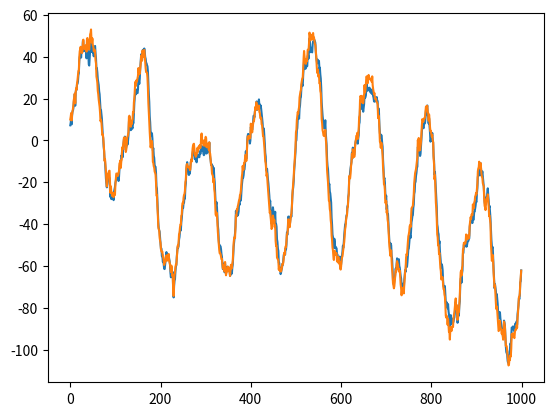
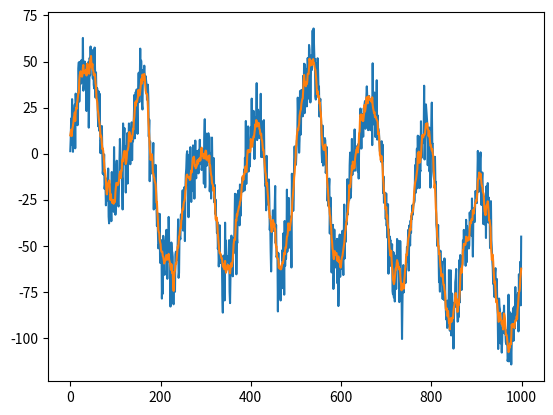
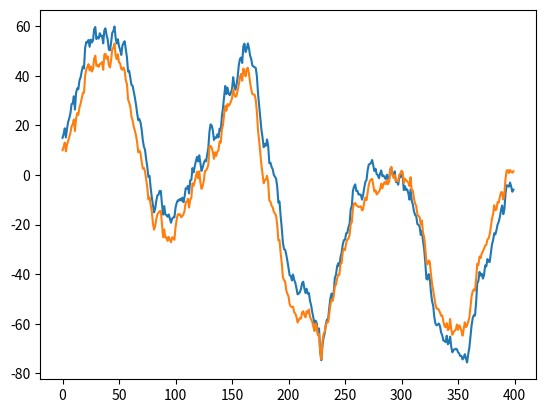

Write Python code to recreate these figures, in order.
#!/usr/bin/env python
# coding: utf-8

# In[1]:


# 初期設定
import numpy as np
import scipy.linalg
import matplotlib.pyplot as plt


# In[2]:


def kf_predict(x, P, u, A, Bu, B, Q):
    if u is None:
        x_new = A @ x
    else:
        x_new = A @ x + Bu @ u
    P_new = A @ P @ A.T + B @ Q @ B.T
    return x_new, P_new


# In[3]:


def kf_update(x, P, y, C, R):
    S = R + C @ P @ C.T
    K = scipy.linalg.solve(S.T, C @ P, assume_a="pos").T
    # K = P@C.T@scipy.linalg.inv(S)
    x_new = x + K @ (y - C @ x)
    P_new = P - K @ C @ P
    return x_new, P_new, K


# In[4]:


A = np.array([[1.0, 0], [0, 1.0]])
B = np.eye(2)
Bu = None
C = np.array([[1.0, 0], [1.0, 1.0]])
Q = np.diag([5.0, 1.0])
R = np.diag([1e2, 0.0])

N = 1000

d = np.random.normal(0, np.sqrt(5.0), (1, N))
v = np.random.normal(0, 1.0, (1, N))
w = np.random.normal(0, 10.0, (1, N))

x = np.zeros(2)
xhat = np.zeros(2)
P = np.eye(2) * 10.0

Xhat = []
Z = []
Y1 = []
Y2 = []
z = np.array([10.0])
e = np.array([5.0])


# In[5]:


# システムのシミュレーションと推定
for k in range(N):
    y1 = z + w[:, k]
    y2 = z + e
    y = np.hstack([y1, y2])
    xhat, P, K = kf_update(xhat, P, y, C, R)
    Xhat.append(xhat)
    Z.append(z)
    Y1.append(y1)
    Y2.append(y2)
    z = z + 2 * np.cos(0.05 * k) + d[:, k]
    e = e + v[:, k]
    xhat, P = kf_predict(xhat, P, None, A, None, B, Q)


# In[6]:


Xhat_np = np.array(Xhat)
Z_np = np.array(Z)
Y1_np = np.array(Y1)
Y2_np = np.array(Y2)


# In[7]:


fig1 = plt.figure()
plt.plot(Xhat_np[:, 0])
plt.plot(Z_np)


# In[8]:


fig1 = plt.figure()
plt.plot(Y1_np)
plt.plot(Z_np)


# In[9]:


fig1 = plt.figure()
plt.plot(Y2_np[:400, 0])
plt.plot(Z_np[:400, 0])


# In[11]:


plt.show()


# In[ ]:




